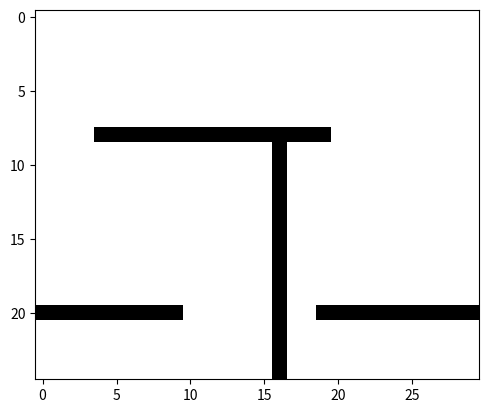
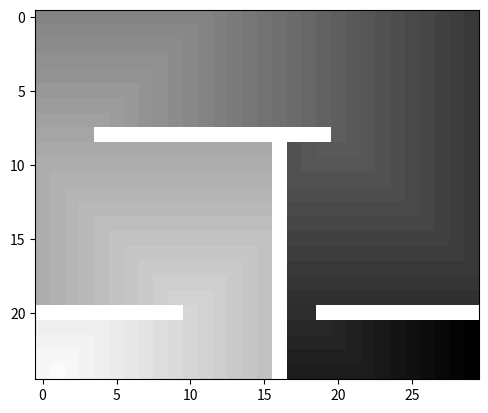

Python code for these plots, in order: (Note: this script raises an exception after producing the figures.)
import numpy as np
from copy import deepcopy
import matplotlib.pyplot as plt

map = np.zeros([25, 30])
map[20, 0:10] = 1
map[20, 19:30] = 1
map[8, 4:20] = 1
map[9:25, 16] = 1
start = np.array([24, 1])
goal = np.array([24, 29])


def bfs(bfs_map, bfs_goal, bfs_start):
    solving = True
    m_rows = len(bfs_map)
    m_cols = len(bfs_map[0])
    search = np.zeros([m_rows, m_cols])
    search[bfs_start[0], bfs_start[1]] = 1
    step = 0
    while solving:
        step += 1
        prev_step = deepcopy(search)
        # Finds index of squares with same number as step
        indices = np.where(search == step)
        # Iterates through all the found squares
        for i in range(len(indices[0])):
            index = np.array([indices[0][i], indices[1][i]])
            # Finds index of squares around step square
            for j in range(max(0, index[0] - 1), min(m_rows, index[0] + 2)):
                for k in range(max(0, index[1] - 1), min(m_cols, index[1] + 2)):
                    # Check if the indices are within the bounds of the matrix
                    if 0 <= j < m_rows and 0 <= k < m_cols:
                        # Check if squares have been stepped on before or if the map has an obstacle there
                        if search[j, k] == 0 and bfs_map[j, k] == 0:
                            # Take step
                            search[j, k] = step + 1
        if search[bfs_goal[0], bfs_goal[1]] == 0:
            continue
        solving = False
        if np.array_equal(search, prev_step):
            bfs_path = None
            print("Unsolvable")

        plt.imshow(search, cmap='binary', interpolation='nearest')
        plt.show()

    return bfs_path


plt.imshow(map, cmap='binary', interpolation='nearest')
plt.show()

bfs(map, goal, start)
